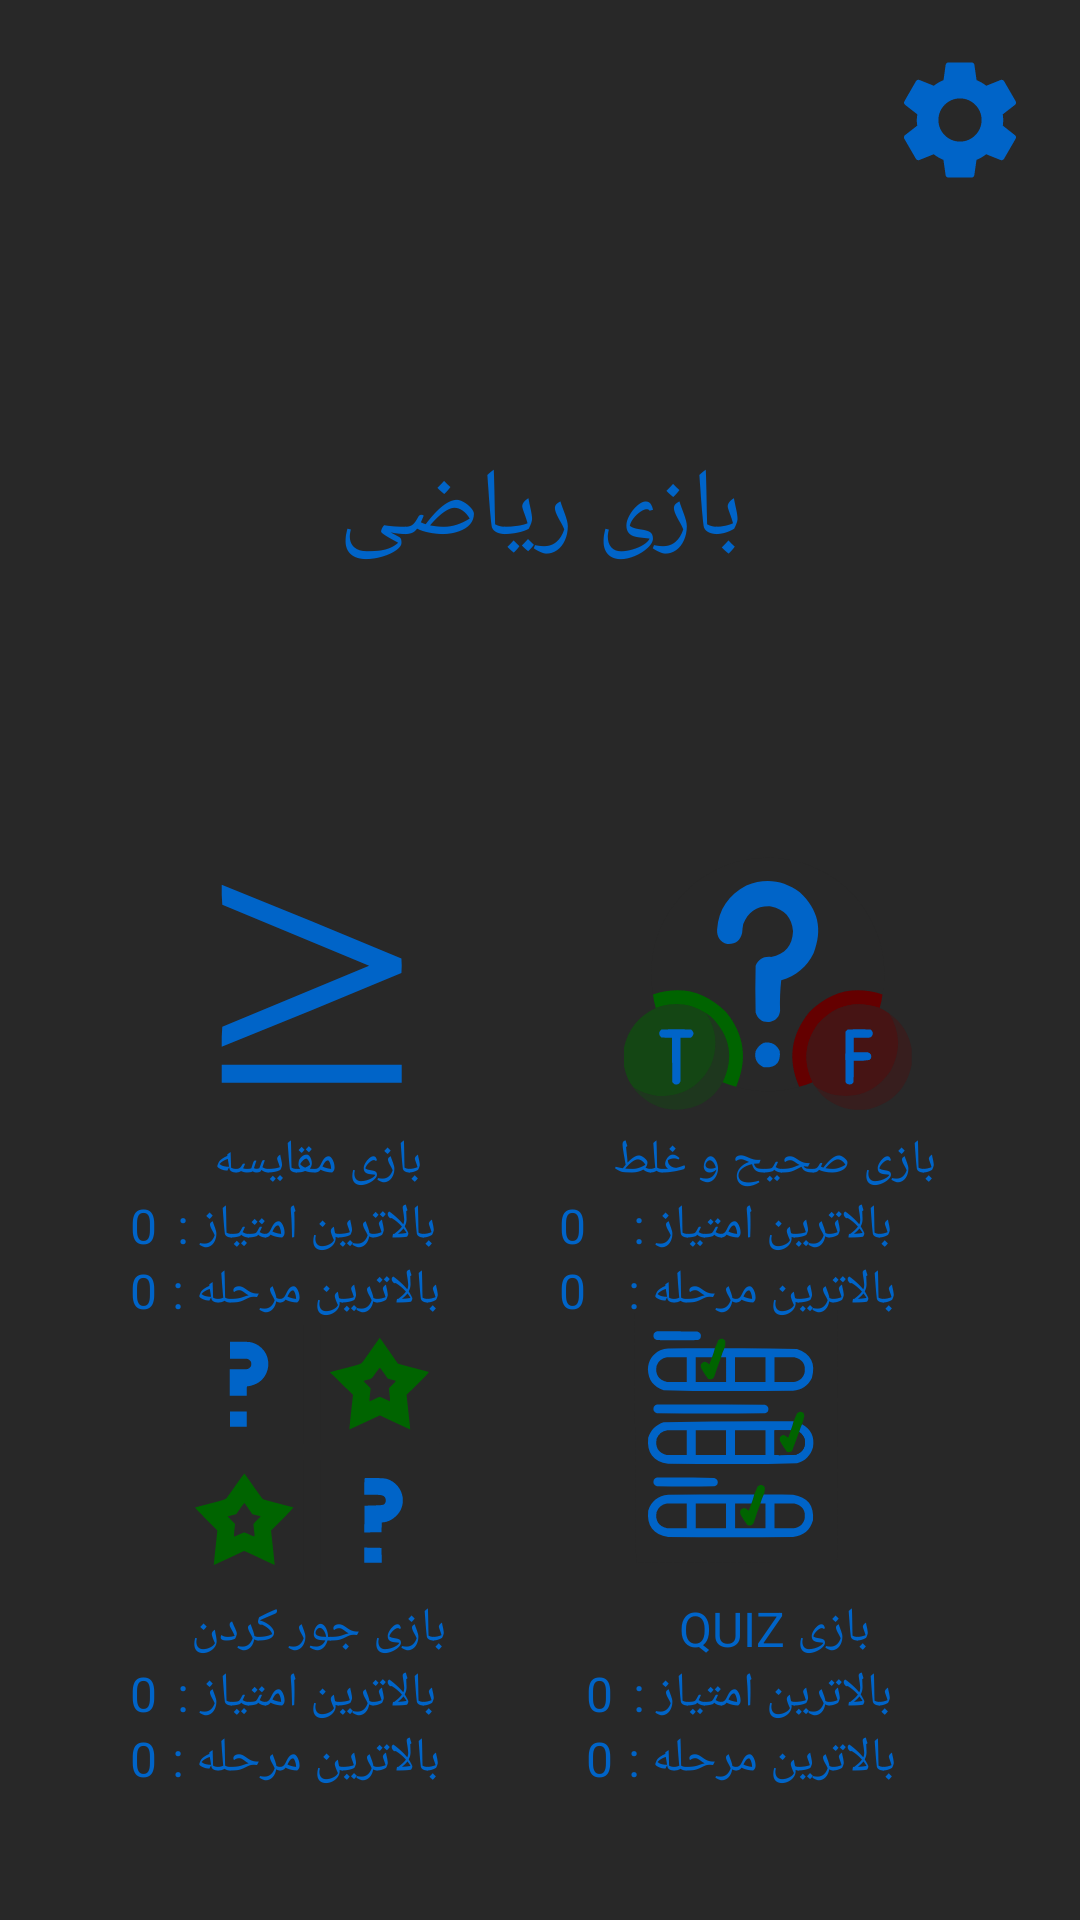

Write the Android layout XML for this screen, with the resource values it uses.
<!-- AndroidManifest.xml: application theme Theme.MathG -->
<!-- res/layout/fragment_home.xml -->
<?xml version="1.0" encoding="utf-8" ?>
<androidx.constraintlayout.widget.ConstraintLayout xmlns:android="http://schemas.android.com/apk/res/android"
    xmlns:app="http://schemas.android.com/apk/res-auto"
    android:id="@+id/cl"
    android:layout_width="match_parent"
    android:layout_height="match_parent"
    android:background="?attr/colorSecondary">

    <androidx.appcompat.widget.AppCompatImageButton
        android:id="@+id/img_game_1"
        android:layout_width="wrap_content"
        android:layout_height="wrap_content"
        android:background="?attr/colorSecondary"
        android:contentDescription="@string/game_1"
        app:layout_constraintBottom_toTopOf="@id/img_game_3"
        app:layout_constraintEnd_toStartOf="@+id/img_game_2"
        app:layout_constraintStart_toStartOf="parent"
        app:layout_constraintTop_toBottomOf="@+id/tv_title_game"
        app:srcCompat="@drawable/ic_greater_than_equal" />

    <androidx.appcompat.widget.AppCompatImageButton
        android:id="@+id/img_game_2"
        android:layout_width="wrap_content"
        android:layout_height="wrap_content"
        android:background="?attr/colorSecondary"
        android:contentDescription="@string/game_2"
        app:layout_constraintBottom_toTopOf="@id/img_game_4"
        app:layout_constraintEnd_toEndOf="parent"
        app:layout_constraintStart_toEndOf="@+id/img_game_1"
        app:layout_constraintTop_toBottomOf="@+id/tv_title_game"
        app:srcCompat="@drawable/ic_true_or_false" />

    <androidx.appcompat.widget.AppCompatImageButton
        android:id="@+id/img_game_3"
        android:layout_width="wrap_content"
        android:layout_height="wrap_content"
        android:layout_marginBottom="48dp"
        android:background="?attr/colorSecondary"
        android:contentDescription="@string/game_3"
        app:layout_constraintBottom_toBottomOf="parent"
        app:layout_constraintEnd_toStartOf="@id/img_game_4"
        app:layout_constraintStart_toStartOf="parent"
        app:layout_constraintTop_toBottomOf="@+id/img_game_1"
        app:srcCompat="@drawable/ic_memory" />

    <androidx.appcompat.widget.AppCompatImageButton
        android:id="@+id/img_game_4"
        android:layout_width="wrap_content"
        android:layout_height="wrap_content"
        android:layout_marginBottom="48dp"
        android:background="?attr/colorSecondary"
        android:contentDescription="@string/game_4"
        app:layout_constraintBottom_toBottomOf="parent"
        app:layout_constraintEnd_toEndOf="parent"
        app:layout_constraintStart_toEndOf="@+id/img_game_3"
        app:layout_constraintTop_toBottomOf="@id/img_game_2"
        app:srcCompat="@drawable/ic_exam" />

    <androidx.appcompat.widget.AppCompatImageButton
        android:id="@+id/img_setting"
        android:layout_width="wrap_content"
        android:layout_height="wrap_content"
        android:layout_marginTop="16dp"
        android:layout_marginEnd="16dp"
        android:background="?attr/colorSecondary"
        android:contentDescription="@string/setting"
        app:layout_constraintEnd_toEndOf="parent"
        app:layout_constraintTop_toTopOf="parent"
        app:srcCompat="@drawable/ic_settings" />

    <androidx.appcompat.widget.AppCompatTextView
        android:id="@+id/tv_game_1"
        android:layout_width="wrap_content"
        android:layout_height="wrap_content"
        android:gravity="center"
        android:text="@string/game_1"
        android:textColor="?attr/colorPrimary"
        android:textSize="16sp"
        app:layout_constraintEnd_toEndOf="@+id/img_game_1"
        app:layout_constraintStart_toStartOf="@+id/img_game_1"
        app:layout_constraintTop_toBottomOf="@+id/img_game_1" />

    <androidx.appcompat.widget.AppCompatTextView
        android:id="@+id/tv_game_2"
        android:layout_width="wrap_content"
        android:layout_height="wrap_content"
        android:gravity="center"
        android:text="@string/game_2"
        android:textColor="?attr/colorPrimary"
        android:textSize="16sp"
        app:layout_constraintEnd_toEndOf="@+id/img_game_2"
        app:layout_constraintStart_toStartOf="@+id/img_game_2"
        app:layout_constraintTop_toBottomOf="@+id/img_game_2" />

    <androidx.appcompat.widget.AppCompatTextView
        android:id="@+id/tv_game_3"
        android:layout_width="wrap_content"
        android:layout_height="wrap_content"
        android:gravity="center"
        android:text="@string/game_3"
        android:textColor="?attr/colorPrimary"
        android:textSize="16sp"
        app:layout_constraintEnd_toEndOf="@+id/img_game_3"
        app:layout_constraintStart_toStartOf="@id/img_game_3"
        app:layout_constraintTop_toBottomOf="@id/img_game_3" />

    <androidx.appcompat.widget.AppCompatTextView
        android:id="@+id/tv_game_4"
        android:layout_width="wrap_content"
        android:layout_height="wrap_content"
        android:gravity="center"
        android:text="@string/game_4"
        android:textColor="?attr/colorPrimary"
        android:textSize="16sp"
        app:layout_constraintEnd_toEndOf="@+id/img_game_4"
        app:layout_constraintStart_toStartOf="@id/img_game_4"
        app:layout_constraintTop_toBottomOf="@id/img_game_4" />

    <androidx.appcompat.widget.AppCompatTextView
        android:id="@+id/tv_high_level_1"
        android:layout_width="wrap_content"
        android:layout_height="wrap_content"
        android:layout_marginEnd="5dp"
        android:gravity="center"
        android:text="@string/highest_level"
        android:textColor="?attr/colorPrimary"
        android:textSize="16sp"
        app:layout_constraintBottom_toBottomOf="@+id/tv_game_1"
        app:layout_constraintEnd_toStartOf="@+id/tv_game_1" />

    <androidx.appcompat.widget.AppCompatTextView
        android:id="@+id/tv_high_score_1"
        android:layout_width="wrap_content"
        android:layout_height="wrap_content"
        android:layout_marginEnd="5dp"
        android:gravity="center"
        android:text="@string/highest_score"
        android:textColor="?attr/colorPrimary"
        android:textSize="16sp"
        app:layout_constraintBottom_toBottomOf="@id/tv_game_1"
        app:layout_constraintEnd_toStartOf="@+id/tv_game_1"
        app:layout_constraintTop_toTopOf="@+id/tv_game_1" />

    <androidx.appcompat.widget.AppCompatTextView
        android:id="@+id/tv_high_level_2"
        android:layout_width="wrap_content"
        android:layout_height="wrap_content"
        android:layout_marginEnd="5dp"
        android:gravity="center"
        android:text="@string/highest_level"
        android:textColor="?attr/colorPrimary"
        android:textSize="16sp"
        app:layout_constraintBottom_toBottomOf="@+id/tv_game_2"
        app:layout_constraintEnd_toStartOf="@+id/tv_game_2" />

    <androidx.appcompat.widget.AppCompatTextView
        android:id="@+id/tv_high_score_2"
        android:layout_width="wrap_content"
        android:layout_height="wrap_content"
        android:layout_marginEnd="5dp"
        android:gravity="center"
        android:text="@string/highest_score"
        android:textColor="?attr/colorPrimary"
        android:textSize="16sp"
        app:layout_constraintBottom_toBottomOf="@id/tv_game_2"
        app:layout_constraintEnd_toStartOf="@+id/tv_game_2"
        app:layout_constraintTop_toTopOf="@+id/tv_game_2" />

    <androidx.appcompat.widget.AppCompatTextView
        android:id="@+id/tv_high_level_3"
        android:layout_width="wrap_content"
        android:layout_height="wrap_content"
        android:layout_marginEnd="5dp"
        android:gravity="center"
        android:text="@string/highest_level"
        android:textColor="?attr/colorPrimary"
        android:textSize="16sp"
        app:layout_constraintBottom_toBottomOf="@+id/tv_game_3"
        app:layout_constraintEnd_toStartOf="@+id/tv_game_3" />

    <androidx.appcompat.widget.AppCompatTextView
        android:id="@+id/tv_high_score_3"
        android:layout_width="wrap_content"
        android:layout_height="wrap_content"
        android:layout_marginEnd="5dp"
        android:gravity="center"
        android:text="@string/highest_score"
        android:textColor="?attr/colorPrimary"
        android:textSize="16sp"
        app:layout_constraintBottom_toBottomOf="@id/tv_game_3"
        app:layout_constraintEnd_toStartOf="@+id/tv_game_3"
        app:layout_constraintTop_toTopOf="@+id/tv_game_3" />

    <androidx.appcompat.widget.AppCompatTextView
        android:id="@+id/tv_high_level_4"
        android:layout_width="wrap_content"
        android:layout_height="wrap_content"
        android:layout_marginEnd="5dp"
        android:gravity="center"
        android:text="@string/highest_level"
        android:textColor="?attr/colorPrimary"
        android:textSize="16sp"
        app:layout_constraintBottom_toBottomOf="@+id/tv_game_4"
        app:layout_constraintEnd_toStartOf="@+id/tv_game_4" />

    <androidx.appcompat.widget.AppCompatTextView
        android:id="@+id/tv_high_score_4"
        android:layout_width="wrap_content"
        android:layout_height="wrap_content"
        android:layout_marginEnd="5dp"
        android:gravity="center"
        android:text="@string/highest_score"
        android:textColor="?attr/colorPrimary"
        android:textSize="16sp"
        app:layout_constraintBottom_toBottomOf="@id/tv_game_4"
        app:layout_constraintEnd_toStartOf="@+id/tv_game_4"
        app:layout_constraintTop_toTopOf="@+id/tv_game_4" />

    <androidx.appcompat.widget.AppCompatTextView
        android:id="@+id/tv_title_game"
        android:layout_width="match_parent"
        android:layout_height="100dp"
        android:layout_marginBottom="300dp"
        android:gravity="center"
        android:text="@string/app_title_name"
        android:textColor="?attr/colorPrimary"
        android:textSize="32sp"
        app:layout_constraintBottom_toBottomOf="parent"
        app:layout_constraintEnd_toEndOf="parent"
        app:layout_constraintStart_toStartOf="parent"
        app:layout_constraintTop_toTopOf="parent" />

</androidx.constraintlayout.widget.ConstraintLayout>
<!-- resources referenced by this layout -->
<resources>
  <!-- drawable ic_greater_than_equal (drawable) -->
  <vector xmlns:android="http://schemas.android.com/apk/res/android"
      android:width="96dp"
      android:height="96dp"
      android:viewportWidth="512"
      android:viewportHeight="512">
      <path
          android:fillColor="?attr/colorPrimary"
          android:pathData="M95.5,79.5C202.27,122.47 308.77,166.13 415,210.5C415.67,219.17 415.67,227.83 415,236.5C308.77,280.87 202.27,324.53 95.5,367.5C95.18,355.59 95.51,343.75 96.5,332C183.55,295.93 270.55,259.76 357.5,223.5C270.55,187.24 183.55,151.07 96.5,115C95.51,103.25 95.18,91.41 95.5,79.5Z" />
      <path
          android:fillColor="?attr/colorPrimary"
          android:pathData="M95.5,399.5C202.17,399.5 308.83,399.5 415.5,399.5C415.5,410.17 415.5,420.83 415.5,431.5C308.83,431.5 202.17,431.5 95.5,431.5C95.5,420.83 95.5,410.17 95.5,399.5Z" />
  </vector>
  <string name="app_title_name">بازی ریاضی</string>
  <string name="game_1">بازی مقایسه \n بالاترین امتیاز :\n بالاترین مرحله :</string>
  <string name="game_2">بازی صحیح و غلط \n بالاترین امتیاز :\n بالاترین مرحله :</string>
  <string name="game_3">بازی جور کردن \n بالاترین امتیاز :\n بالاترین مرحله :</string>
  <string name="game_4">بازی QUIZ \n بالاترین امتیاز :\n بالاترین مرحله :</string>
  <string name="highest_level">0</string>
  <string name="highest_score">0</string>
  <string name="setting">تنظیمات</string>
  <style name="Theme.MathG" parent="Theme.Material3.DayNight.NoActionBar">
          <item name="colorPrimary">@color/primary</item>
          <item name="colorPrimaryContainer">@color/primary_container</item>
          <item name="colorOnPrimary">@color/on_primary</item>
          <item name="colorOnPrimaryContainer">@color/on_primary_container</item>
          <item name="colorSecondary">@color/secondary</item>
          <item name="colorSecondaryContainer">@color/secondary_container</item>
          <item name="colorOnSecondary">@color/on_secondary</item>
          <item name="colorOnSecondaryContainer">@color/on_secondary_container</item>
          <item name="colorTertiary">@color/tertiary</item>
          <item name="colorOnTertiary">@color/on_tertiary</item>
          <item name="colorTertiaryContainer">@color/tertiary_container</item>
          <item name="colorOnTertiaryContainer">@color/on_tertiary_container</item>
          <item name="colorError">@color/error</item>
          <item name="colorErrorContainer">@color/error_container</item>
          <item name="colorOnError">@color/on_error</item>
          <item name="android:statusBarColor">?attr/colorPrimaryVariant</item>
      </style>
  <color name="primary">#0064C8</color>
  <color name="primary_container">#800064C8</color>
  <color name="on_primary">#FFFFFF</color>
  <color name="on_primary_container">#000000</color>
  <color name="secondary">#282828</color>
  <color name="secondary_container">#80282828</color>
  <color name="on_secondary">#FFFFFF</color>
  <color name="on_secondary_container">#000000</color>
  <color name="tertiary">#006400</color>
  <color name="on_tertiary">#FFFFFF</color>
  <color name="tertiary_container">#80006400</color>
  <color name="on_tertiary_container">#000000</color>
  <color name="error">#640000</color>
  <color name="error_container">#80640000</color>
  <color name="on_error">#FFFFFF</color>
</resources>
